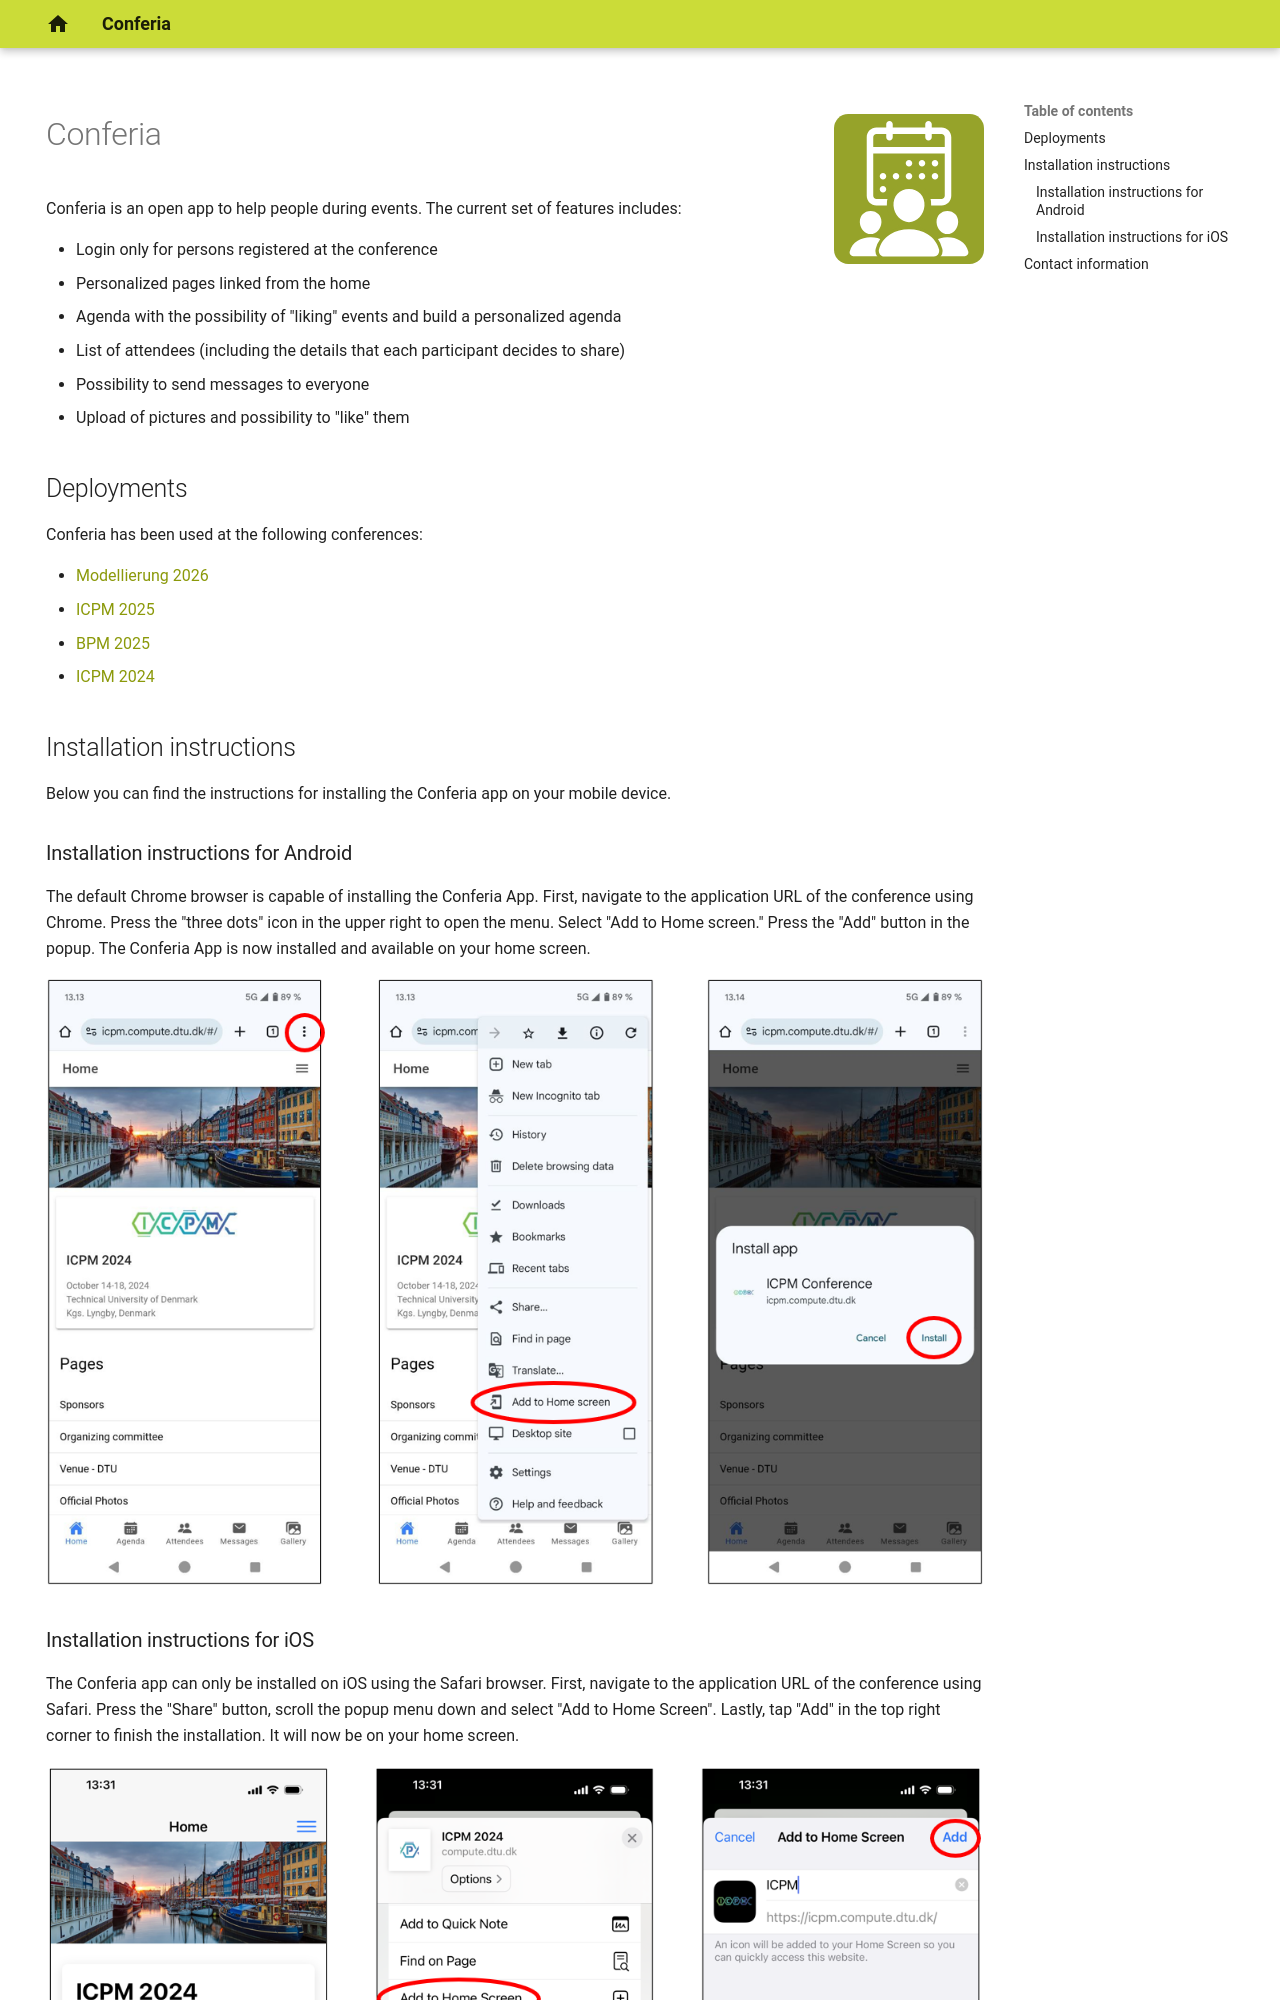

repository: Conferia/website · page: index.html · generator: mkdocs

---
hide:
  - navigation
---

<img src="img/conferia-logo.svg" style="float: right; height: 150px;" />

# Conferia

Conferia is an open app to help people during events. The current set of features includes:

* Login only for persons registered at the conference
* Personalized pages linked from the home
* Agenda with the possibility of "liking" events and build a personalized agenda
* List of attendees (including the details that each participant decides to share)
* Possibility to send messages to everyone
* Upload of pictures and possibility to "like" them


## Deployments

Conferia has been used at the following conferences:

* [Modellierung 2026](https://www.modellierung-2026.uni-bayreuth.de/en/)
* [ICPM 2025](https://icpmconference.org/2025/)
* [BPM 2025](https://www.bpm2025seville.org/)
* [ICPM 2024](https://icpmconference.org/2024/)



## Installation instructions

Below you can find the instructions for installing the Conferia app on your mobile device.


### Installation instructions for Android

The default Chrome browser is capable of installing the Conferia App. First, navigate to the application URL of the conference using Chrome. Press the "three dots" icon in the upper right to open the menu. Select "Add to Home screen." Press the "Add" button in the popup. The Conferia App is now installed and available on your home screen.

![](img/android.png)
